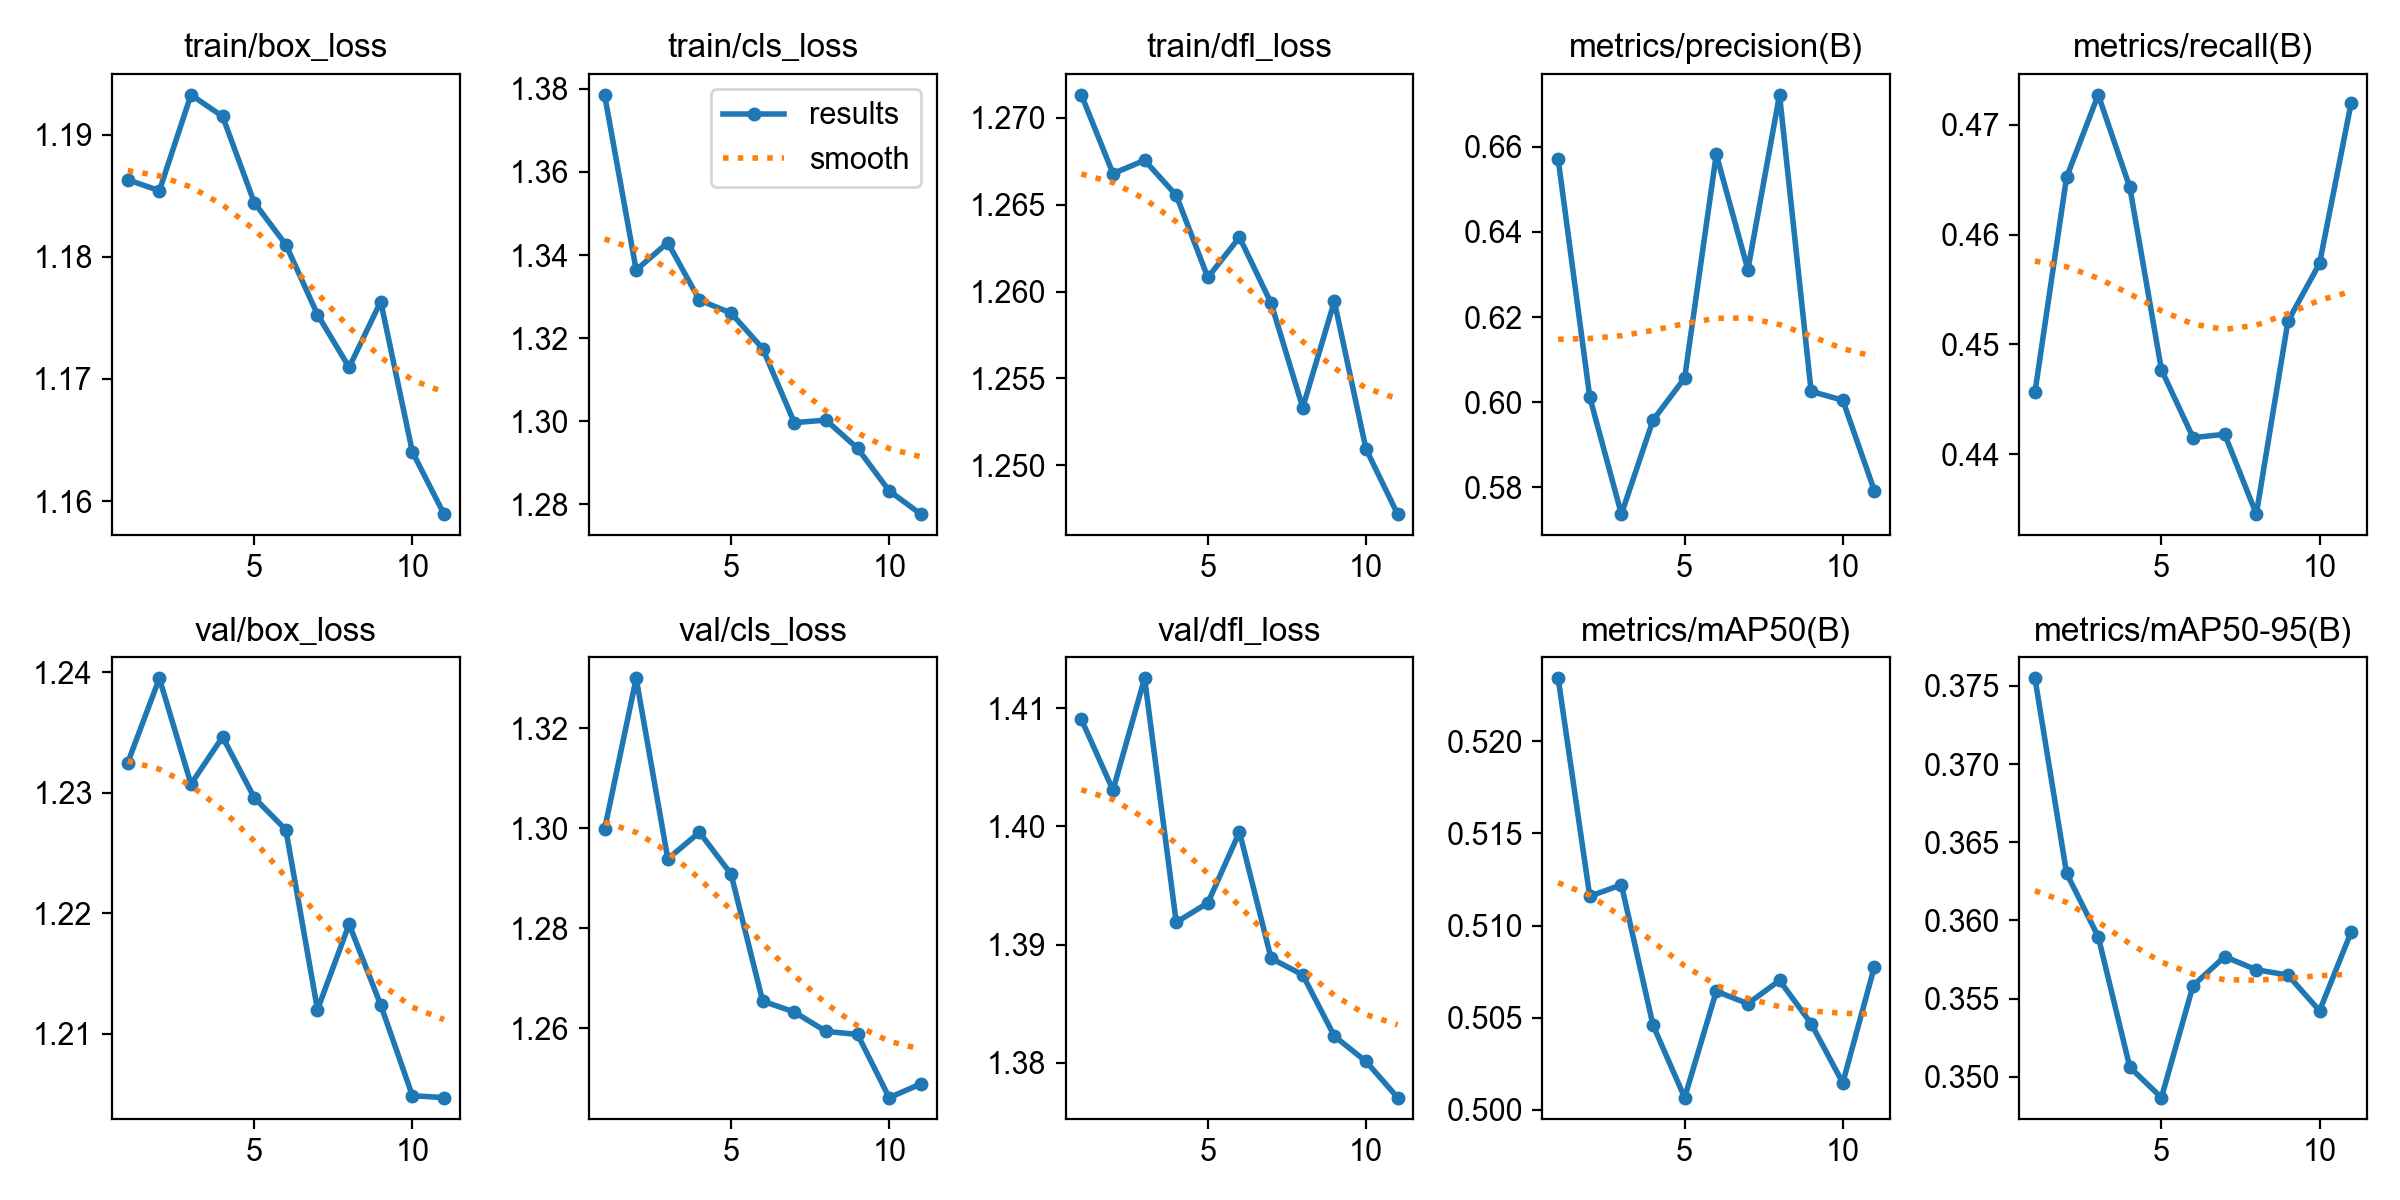

The data file committed next to this chart (first rows):
epoch, time, train/box_loss, train/cls_loss, train/dfl_loss, metrics/precision(B), metrics/recall(B), metrics/mAP50(B), metrics/mAP50-95(B), val/box_loss, val/cls_loss, val/dfl_loss, lr/pg0, lr/pg1, lr/pg2
1, 623.3, 1.186, 1.379, 1.271, 0.6572, 0.4456, 0.5234, 0.3755, 1.232, 1.3, 1.409, 3.92769e-05, 3.92769e-05, 3.92769e-05
2, 1247, 1.185, 1.336, 1.267, 0.6011, 0.4652, 0.5116, 0.363, 1.239, 1.33, 1.403, 7.60161e-05, 7.60161e-05, 7.60161e-05
3, 1860, 1.193, 1.343, 1.268, 0.5737, 0.4727, 0.5122, 0.359, 1.231, 1.294, 1.413, 0.0001102, 0.0001102, 0.0001102
4, 2455, 1.192, 1.329, 1.266, 0.5958, 0.4643, 0.5046, 0.3506, 1.235, 1.299, 1.392, 0.0001063, 0.0001063, 0.0001063
5, 3051, 1.184, 1.326, 1.261, 0.6057, 0.4477, 0.5007, 0.3487, 1.23, 1.291, 1.394, 0.0001024, 0.0001024, 0.0001024
6, 3647, 1.181, 1.317, 1.263, 0.6582, 0.4415, 0.5064, 0.3558, 1.227, 1.265, 1.4, 9.853e-05, 9.853e-05, 9.853e-05
7, 4240, 1.175, 1.3, 1.259, 0.6311, 0.4418, 0.5058, 0.3577, 1.212, 1.263, 1.389, 9.4636e-05, 9.4636e-05, 9.4636e-05
8, 4834, 1.171, 1.3, 1.253, 0.6723, 0.4346, 0.507, 0.3569, 1.219, 1.259, 1.387, 9.0742e-05, 9.0742e-05, 9.0742e-05
9, 5429, 1.176, 1.293, 1.259, 0.6025, 0.4521, 0.5047, 0.3565, 1.212, 1.259, 1.382, 8.6848e-05, 8.6848e-05, 8.6848e-05
10, 6023, 1.164, 1.283, 1.251, 0.6004, 0.4574, 0.5015, 0.3542, 1.205, 1.246, 1.38, 8.2954e-05, 8.2954e-05, 8.2954e-05
11, 6614, 1.159, 1.278, 1.247, 0.5792, 0.472, 0.5078, 0.3593, 1.205, 1.249, 1.377, 7.906e-05, 7.906e-05, 7.906e-05
